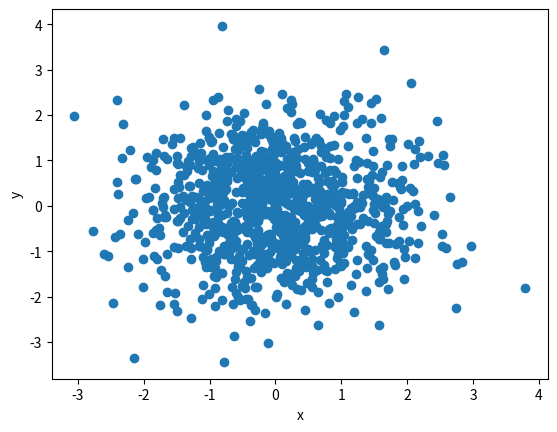

Here is the Python script that generated this plot: (Note: this script raises an exception after producing the figure.)
# standard preamble
import numpy as np
import scipy as sp      
import matplotlib.pyplot as plt
%matplotlib inline

x = np.random.standard_normal(size=1000)
y = np.random.standard_normal(size=1000)
plt.scatter(x,y)
plt.xlabel('x')
plt.ylabel('y')

print (sp.corrcoef(x,y))

print (sp.cov(x,y))

import numpy as np
import matplotlib.pyplot as plt
from matplotlib.ticker import NullFormatter

# the random data
x = np.random.randn(1000)
y = np.random.randn(1000)

nullfmt = NullFormatter()         # no labels

# definitions for the axes
left, width = 0.1, 0.65
bottom, height = 0.1, 0.65
bottom_h = left_h = left + width + 0.02

rect_scatter = [left, bottom, width, height]
rect_histx = [left, bottom_h, width, 0.2]
rect_histy = [left_h, bottom, 0.2, height]

# start with a rectangular Figure
plt.figure(1, figsize=(8, 8))

axScatter = plt.axes(rect_scatter)
axHistx = plt.axes(rect_histx)
axHisty = plt.axes(rect_histy)

# no labels
axHistx.xaxis.set_major_formatter(nullfmt)
axHisty.yaxis.set_major_formatter(nullfmt)

# the scatter plot:
axScatter.scatter(x, y)

# now determine nice limits by hand:
binwidth = 0.25
xymax = np.max([np.max(np.fabs(x)), np.max(np.fabs(y))])
lim = (int(xymax/binwidth) + 1) * binwidth

axScatter.set_xlim((-lim, lim))
axScatter.set_ylim((-lim, lim))

bins = np.arange(-lim, lim + binwidth, binwidth)
axHistx.hist(x, bins=bins)
axHisty.hist(y, bins=bins, orientation='horizontal')

axHistx.set_xlim(axScatter.get_xlim())
axHisty.set_ylim(axScatter.get_ylim())

axScatter.set_xlabel('x')
axScatter.set_ylabel('y')

plt.show()

 # mean values of two variables
mean = [0, 0] 

#  covariance matrix 
# Note that the covariance matrix must be positive semidefinite (a.k.a. nonnegative-definite). 
# Otherwise, the behavior of this method is undefined and backwards compatibility is not guaranteed.
cov = [[1, 0.8], [0.8, 1]]  

# produce a sample 
x, y = np.random.multivariate_normal(mean, cov, 1000).T   

# plot -- this looks like a streak
plt.scatter(x,y)
plt.xlabel('x')
plt.ylabel('y')